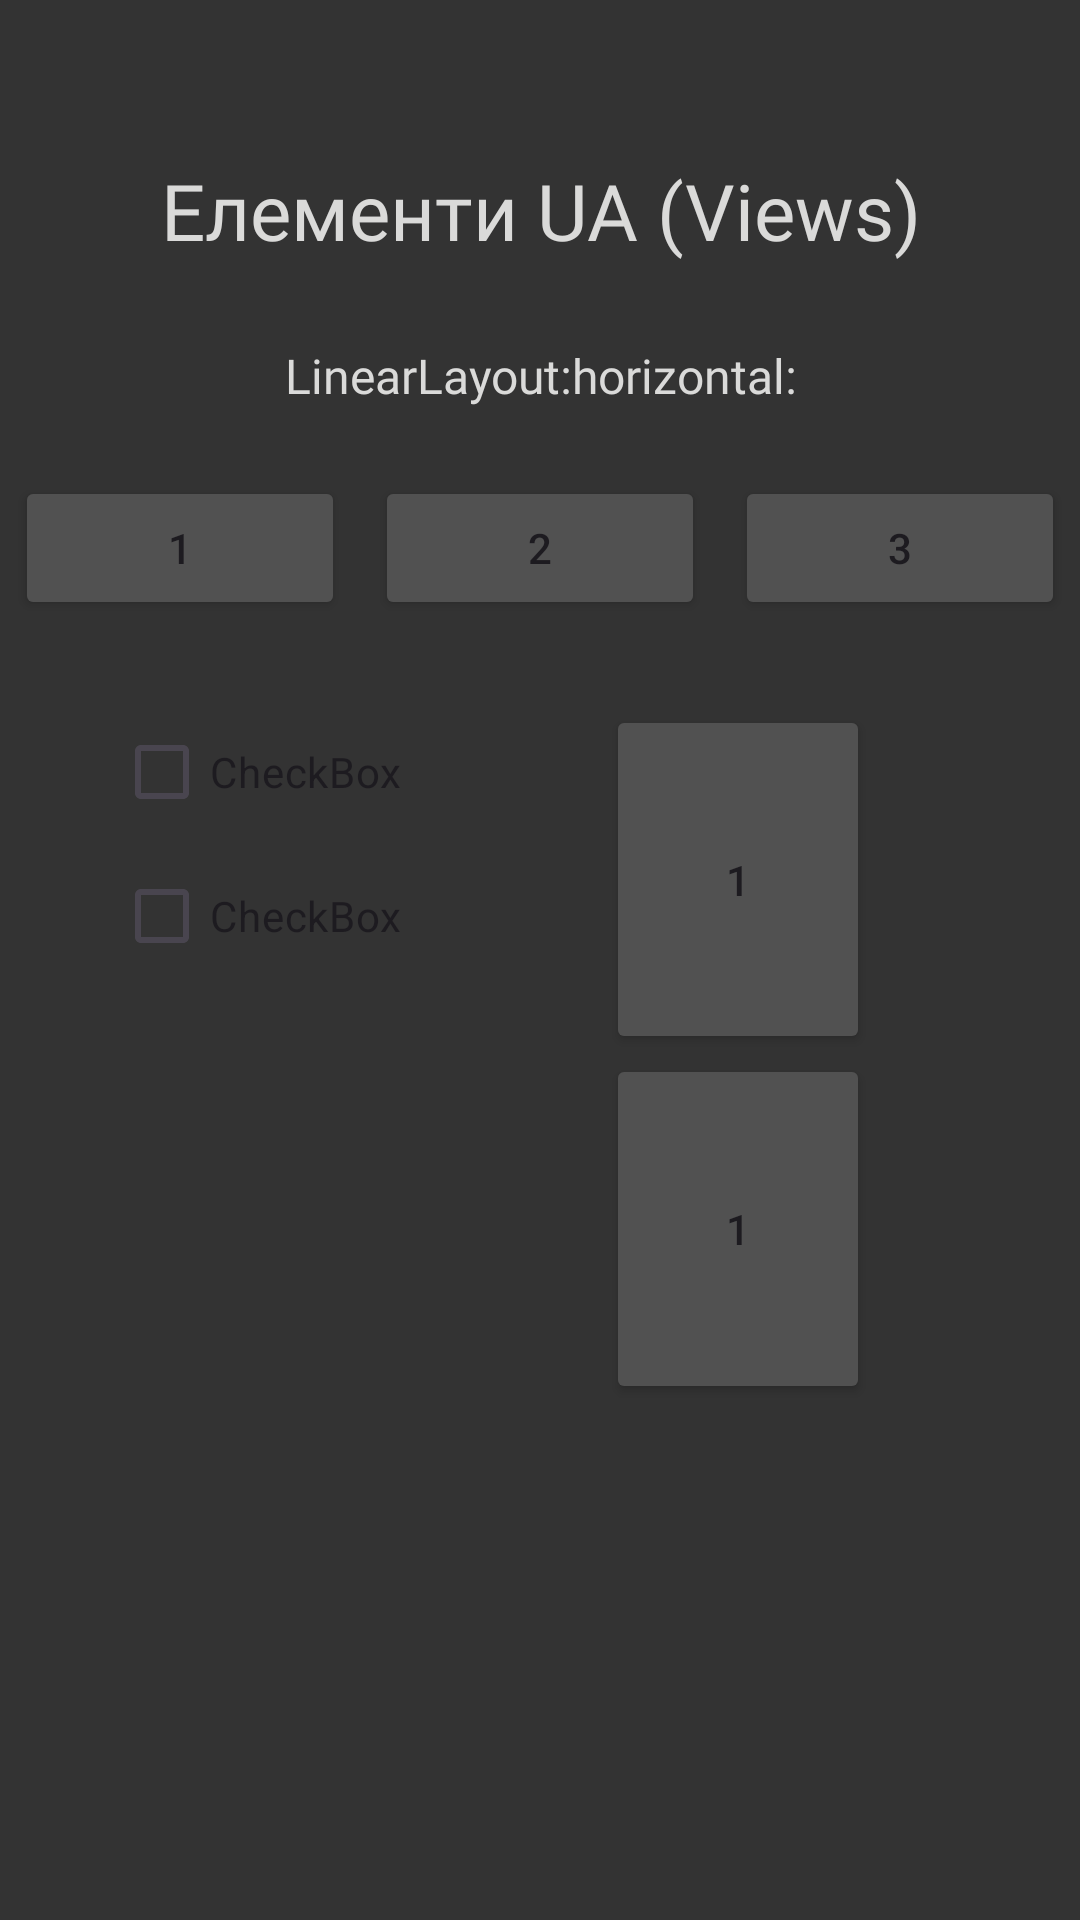

Reconstruct the res/layout file that produces this screen, plus the resources it refers to.
<!-- AndroidManifest.xml: application theme Theme.MyAndroid -->
<!-- res/layout/activity_views.xml -->
<?xml version="1.0" encoding="utf-8"?>
<androidx.constraintlayout.widget.ConstraintLayout xmlns:android="http://schemas.android.com/apk/res/android"
    xmlns:app="http://schemas.android.com/apk/res-auto"
    xmlns:tools="http://schemas.android.com/tools"
    android:layout_width="match_parent"
    android:layout_height="match_parent"
    android:background="@color/colorPrimary"
    tools:context=".ViewsActivity">


    <TextView
        android:id="@+id/view_tv_title"
        android:layout_width="match_parent"
        android:layout_height="wrap_content"
        android:fontFamily="@font/montserrat"
        android:text="@string/view_tv_title"
        android:textAlignment="center"
        android:textColor="@color/colorText"
        android:textSize="26sp"
        app:layout_constraintBottom_toBottomOf="parent"
        app:layout_constraintEnd_toEndOf="parent"
        app:layout_constraintStart_toStartOf="parent"
        app:layout_constraintTop_toTopOf="parent"
        app:layout_constraintVertical_bias="0.087" />

    <TextView
        android:id="@+id/linear_layout_h"
        android:layout_width="match_parent"
        android:layout_height="wrap_content"
        android:fontFamily="@font/montserrat"
        android:text="@string/linear_layout_h"
        android:textAlignment="center"
        android:textColor="@color/colorText"
        android:textSize="16sp"
        app:layout_constraintBottom_toBottomOf="parent"
        app:layout_constraintEnd_toEndOf="parent"
        app:layout_constraintStart_toStartOf="parent"
        app:layout_constraintTop_toBottomOf="@+id/view_tv_title"
        app:layout_constraintVertical_bias="0.05" />

    <LinearLayout
        android:id="@+id/linearLayout"
        android:layout_width="match_parent"
        android:layout_height="wrap_content"

        android:orientation="horizontal"
        app:layout_constraintBottom_toBottomOf="parent"
        app:layout_constraintEnd_toEndOf="parent"
        app:layout_constraintStart_toStartOf="parent"
        app:layout_constraintTop_toBottomOf="@+id/linear_layout_h"
        app:layout_constraintVertical_bias="0.05">

        <Button
            android:id="@+id/button1"
            android:layout_width="wrap_content"
            android:layout_height="wrap_content"
            android:layout_marginHorizontal="5dp"
            android:layout_weight="1"
            android:backgroundTint="@color/colorAccent"
            android:text="@string/button1" />

        <Button
            android:id="@+id/button2"
            android:layout_width="wrap_content"
            android:layout_height="wrap_content"
            android:layout_marginHorizontal="5dp"
            android:layout_weight="1"
            android:backgroundTint="@color/colorAccent"
            android:text="@string/button2" />

        <Button
            android:id="@+id/button3"
            android:layout_width="wrap_content"
            android:layout_height="wrap_content"
            android:layout_marginHorizontal="5dp"
            android:layout_weight="1"
            android:backgroundTint="@color/colorAccent"
            android:text="@string/button3" />
    </LinearLayout>

    <LinearLayout
        android:layout_width="150dp"
        android:layout_height="233dp"
        android:orientation="vertical"
        app:layout_constraintBottom_toBottomOf="parent"
        app:layout_constraintEnd_toEndOf="parent"
        app:layout_constraintHorizontal_bias="0.938"
        app:layout_constraintStart_toStartOf="parent"
        app:layout_constraintTop_toBottomOf="@+id/linearLayout"
        app:layout_constraintVertical_bias="0.142">

        <Button
            android:id="@+id/button1v"
            android:layout_width="wrap_content"
            android:layout_height="wrap_content"
            android:layout_marginHorizontal="5dp"
            android:layout_weight="1"
            android:backgroundTint="@color/colorAccent"
            android:text="@string/button1" />

        <Button
            android:id="@+id/button2v"
            android:layout_width="wrap_content"
            android:layout_height="wrap_content"
            android:layout_marginHorizontal="5dp"
            android:layout_weight="1"
            android:backgroundTint="@color/colorAccent"
            android:text="@string/button1" />
    </LinearLayout>

    <LinearLayout
        android:layout_width="141dp"
        android:layout_height="234dp"
        android:orientation="vertical"
        app:layout_constraintBottom_toBottomOf="parent"
        app:layout_constraintEnd_toEndOf="parent"
        app:layout_constraintHorizontal_bias="0.174"
        app:layout_constraintStart_toStartOf="parent"
        app:layout_constraintTop_toBottomOf="@+id/linearLayout"
        app:layout_constraintVertical_bias="0.133">

        <CheckBox
            android:id="@+id/checkBox"
            android:layout_width="match_parent"
            android:layout_height="wrap_content"
            android:text="CheckBox" />

        <CheckBox
            android:id="@+id/checkBox2"
            android:layout_width="match_parent"
            android:layout_height="wrap_content"
            android:text="CheckBox" />
    </LinearLayout>

    <FrameLayout
        android:layout_width="325dp"
        android:layout_height="141dp"
        tools:layout_editor_absoluteX="47dp"
        tools:layout_editor_absoluteY="502dp">

    </FrameLayout>
</androidx.constraintlayout.widget.ConstraintLayout>
<!-- resources referenced by this layout -->
<resources>
  <color name="colorAccent">#515151</color>
  <color name="colorPrimary">#333</color>
  <color name="colorText">#dadad9</color>
  <string name="button1">1</string>
  <string name="button2">2</string>
  <string name="button3">3</string>
  <string name="linear_layout_h">LinearLayout:horizontal:</string>
  <string name="view_tv_title">Елементи UA (Views)</string>
  <style name="Theme.MyAndroid" parent="Base.Theme.MyAndroid" />
  <style name="Base.Theme.MyAndroid" parent="Theme.Material3.DayNight.NoActionBar">
          
          <item name="colorPrimary">@color/colorPrimary</item>
          <item name="colorPrimaryDark">@color/colorPrimaryDark</item>
          <item name="colorAccent">@color/colorAccent</item>
      </style>
  <color name="colorPrimaryDark">#242424</color>
</resources>
